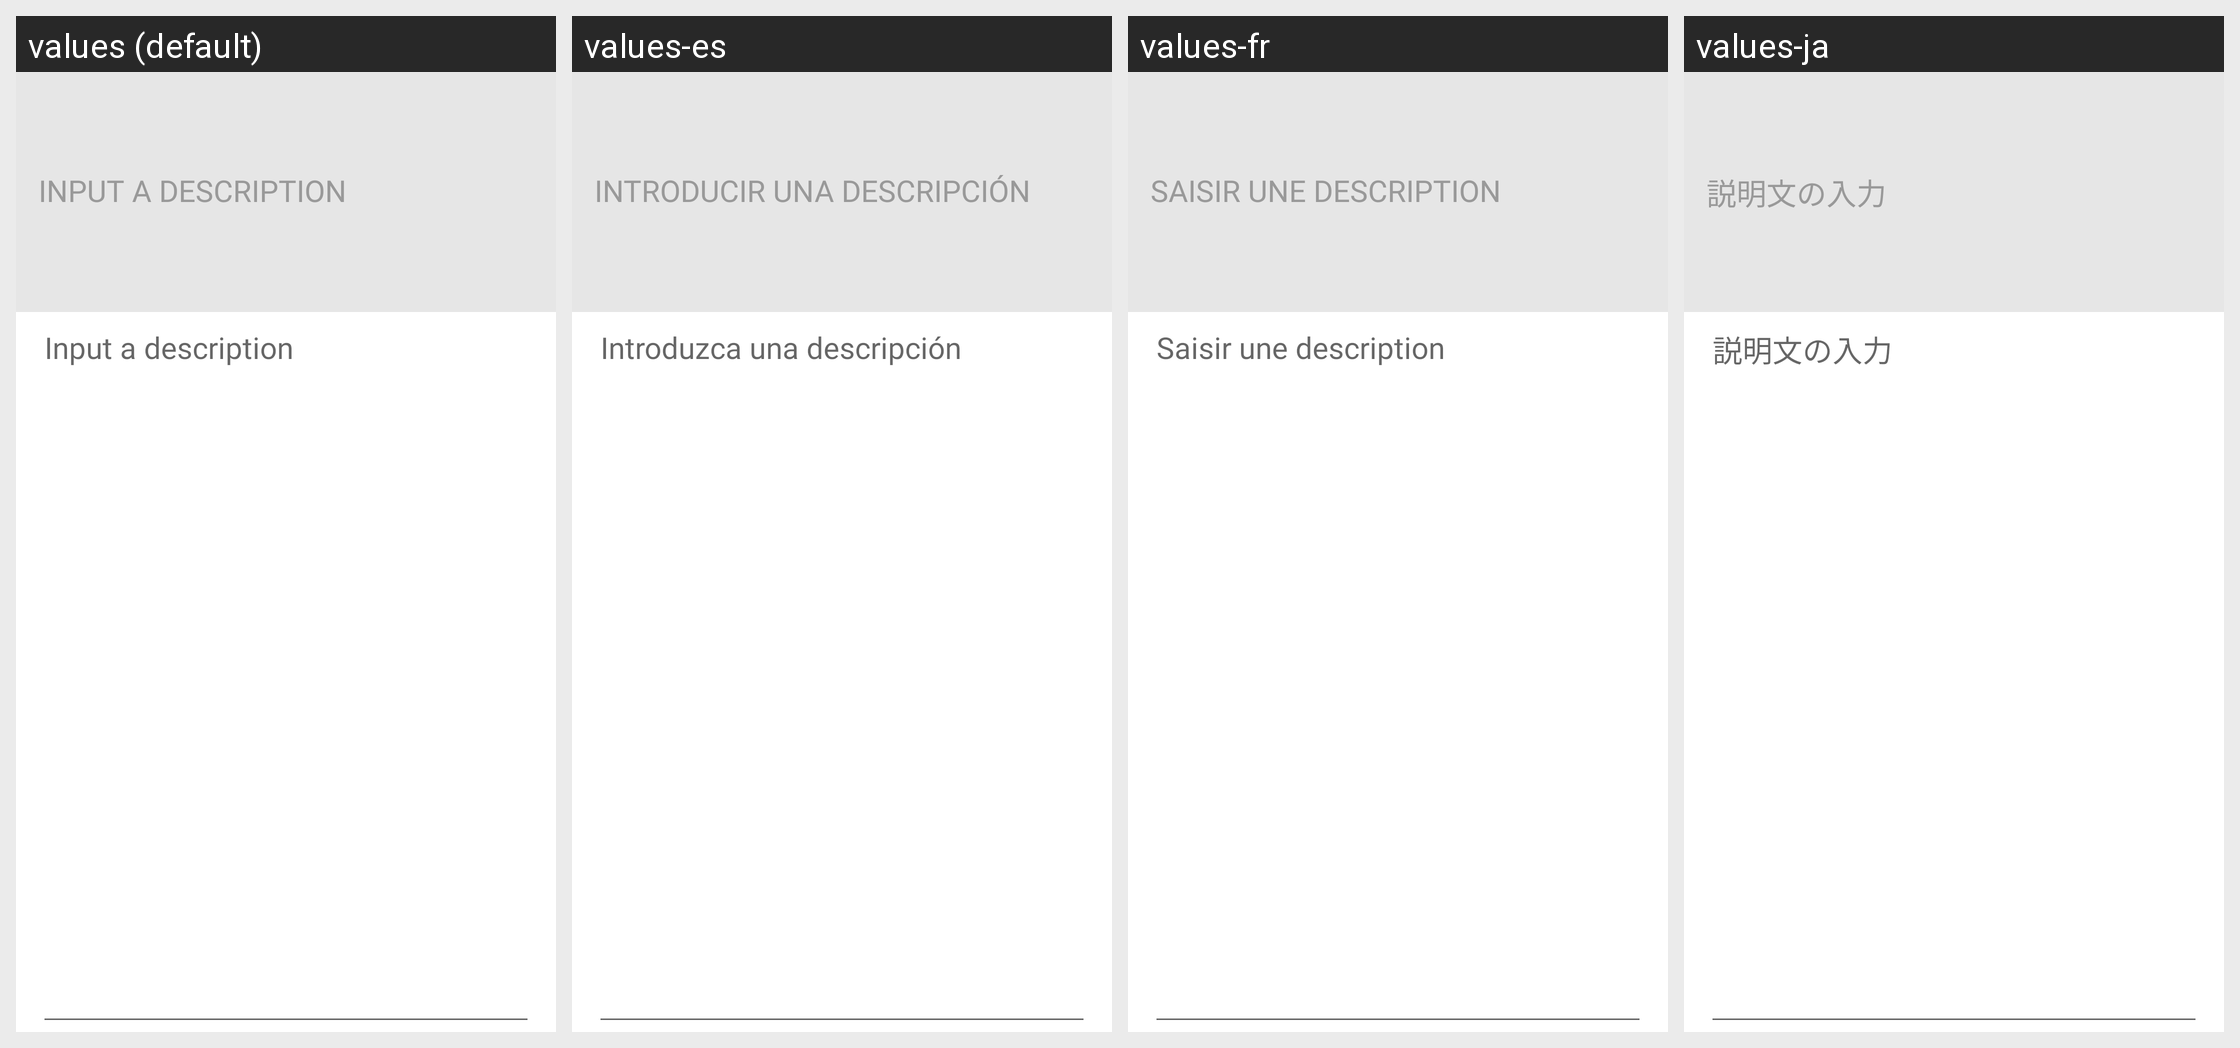

Translations of the strings shown on this Android screen, per locale in the grid:
Android screen res/layout/layout_interval_workout_setting_item3.xml rendered under 4 locales, left to right: values (default), values-es, values-fr, values-ja. Device: Nexus 5 (rendered at 1080×1920; each locale shown at half size, 540×960, under a caption strip naming it); theme AppTheme.
Other locales in the repository, not shown: values-af, values-am, values-ar, values-as, values-az, values-be, values-bg, values-bn, values-bs, values-ca, values-cs, values-da, values-de, values-el, values-en-rAU, values-en-rCA, values-en-rGB, values-en-rIN, values-es-rUS, values-et, values-eu, values-fa, values-fi, values-fr-rCA, values-gl, values-gu, values-hi, values-hr, values-hu, values-hy, values-id, values-in, values-is, values-it, values-iw, values-ka, values-kk, values-km, values-kn, values-ko, values-ky, values-lo, values-lt, values-lv, values-mk, values-ml, values-mn, values-mr, values-ms, values-my, values-nb, values-ne, values-nl, values-or, values-pa, values-pl, values-pt, values-pt-rBR, values-pt-rPT, values-ro, values-ru, values-ru-rRU, values-si, values-sk, values-sl, values-sq, values-sr, values-sv, values-sw, values-ta, values-te, values-th, values-tl, values-tr, values-uk, values-ur, values-uz, values-vi, values-zh, values-zh-rCN, values-zh-rHK, values-zh-rTW, values-zu.
Strings drawn on this screen, with the default value and each locale's value (text and hints the layout hard-codes, and strings that could not be matched under every locale, appear in the picture but are not listed):

str_input_a_description
  values: INPUT A DESCRIPTION
  values-es: INTRODUCIR UNA DESCRIPCIÓN
  values-fr: SAISIR UNE DESCRIPTION
  values-ja: 説明文の入力

str_input_a_description2
  values: Input a description
  values-es: Introduzca una descripción
  values-fr: Saisir une description
  values-ja: 説明文の入力
